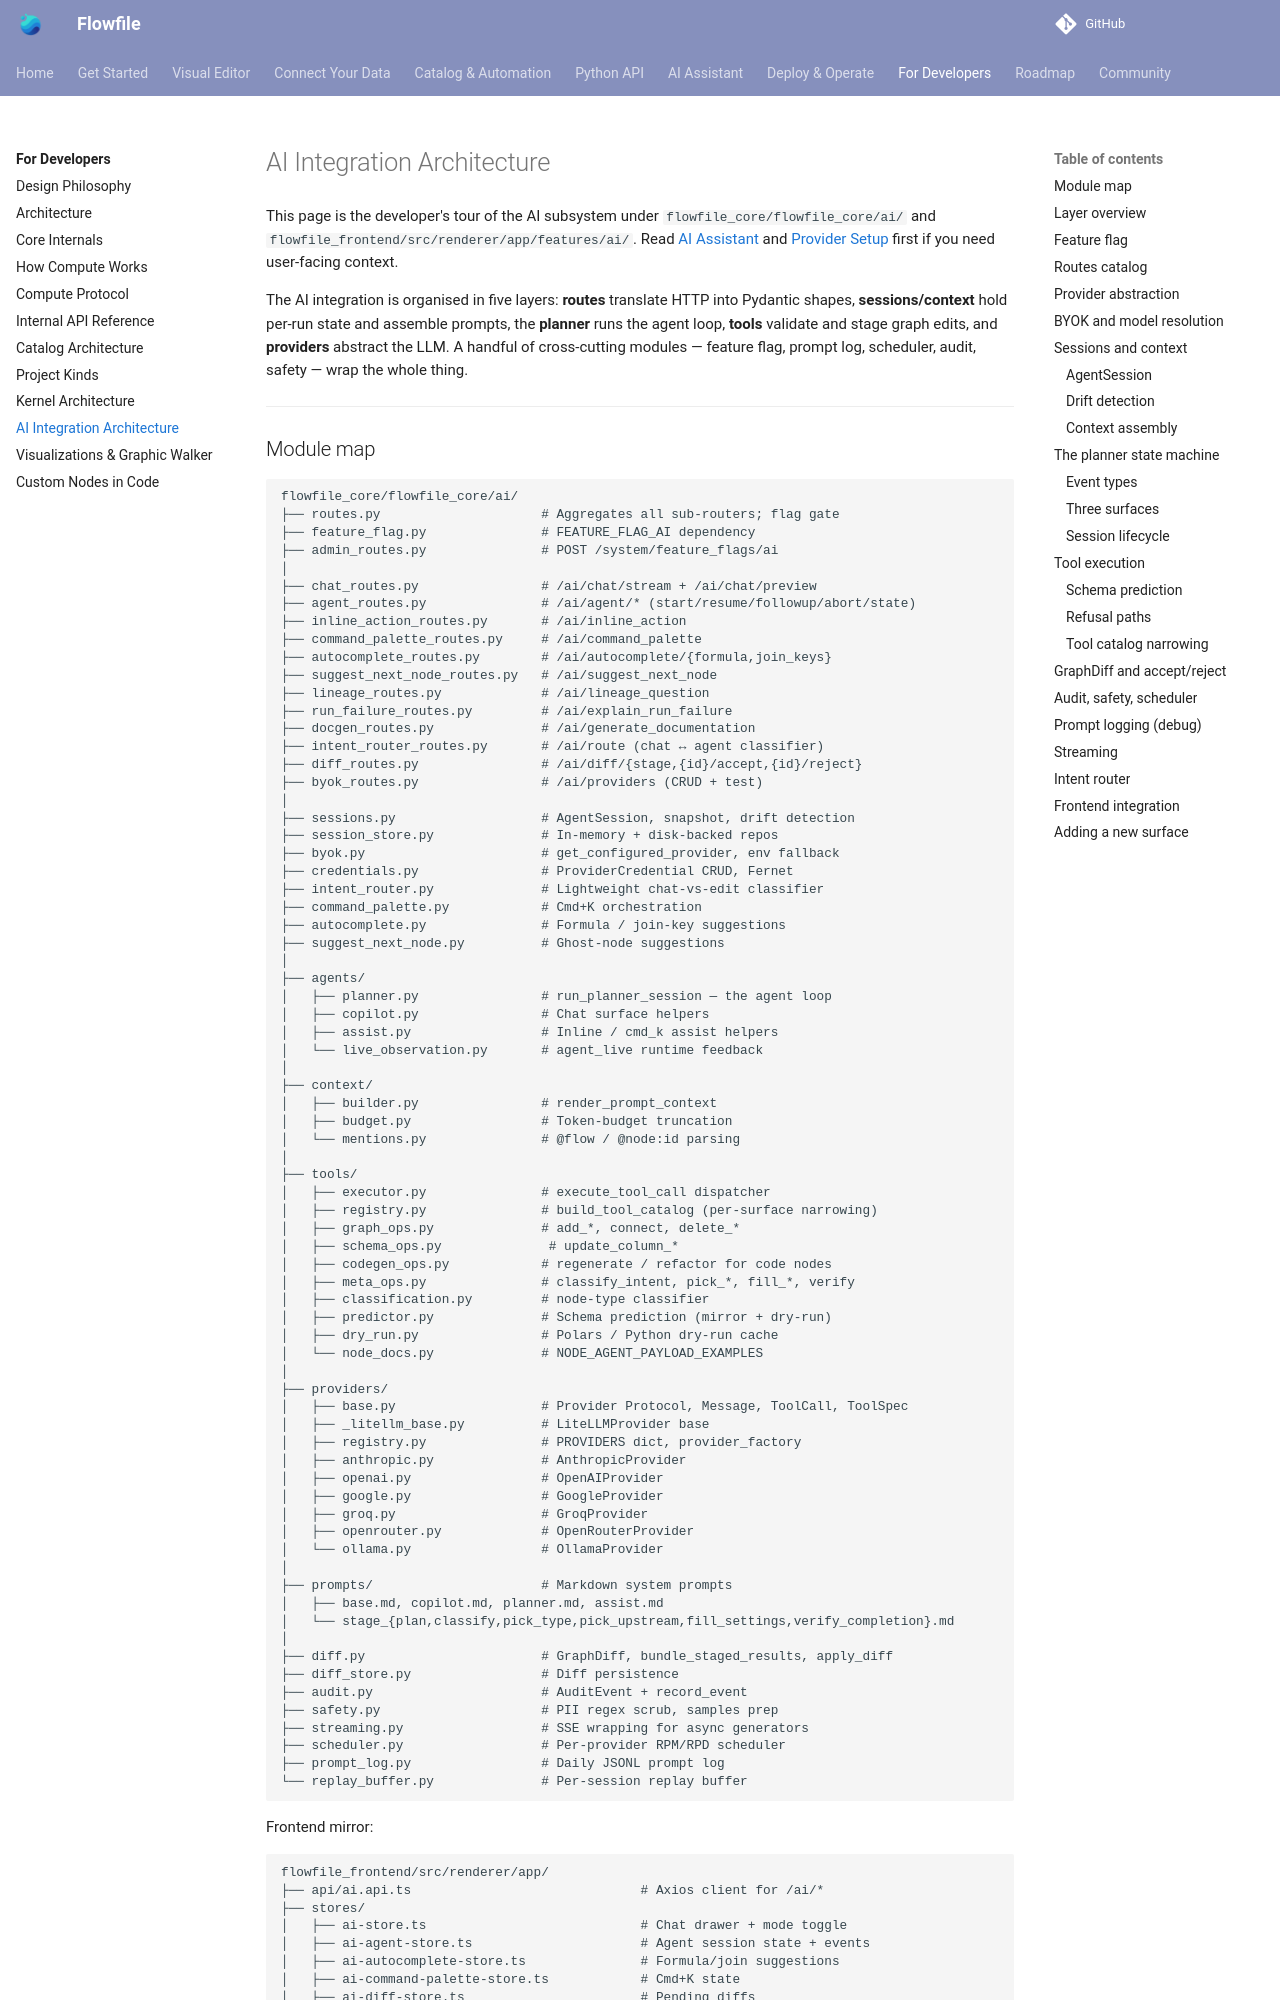

repository: techworkengineer/Flowfile · page: for-developers/ai-architecture.html · generator: mkdocs

# AI Integration Architecture

This page is the developer's tour of the AI subsystem under `flowfile_core/flowfile_core/ai/` and `flowfile_frontend/src/renderer/app/features/ai/`. Read [AI Assistant](../ai/index.md) and [Provider Setup](../ai/providers.md) first if you need user-facing context.

The AI integration is organised in five layers: **routes** translate HTTP into Pydantic shapes, **sessions/context** hold per-run state and assemble prompts, the **planner** runs the agent loop, **tools** validate and stage graph edits, and **providers** abstract the LLM. A handful of cross-cutting modules — feature flag, prompt log, scheduler, audit, safety — wrap the whole thing.

---
